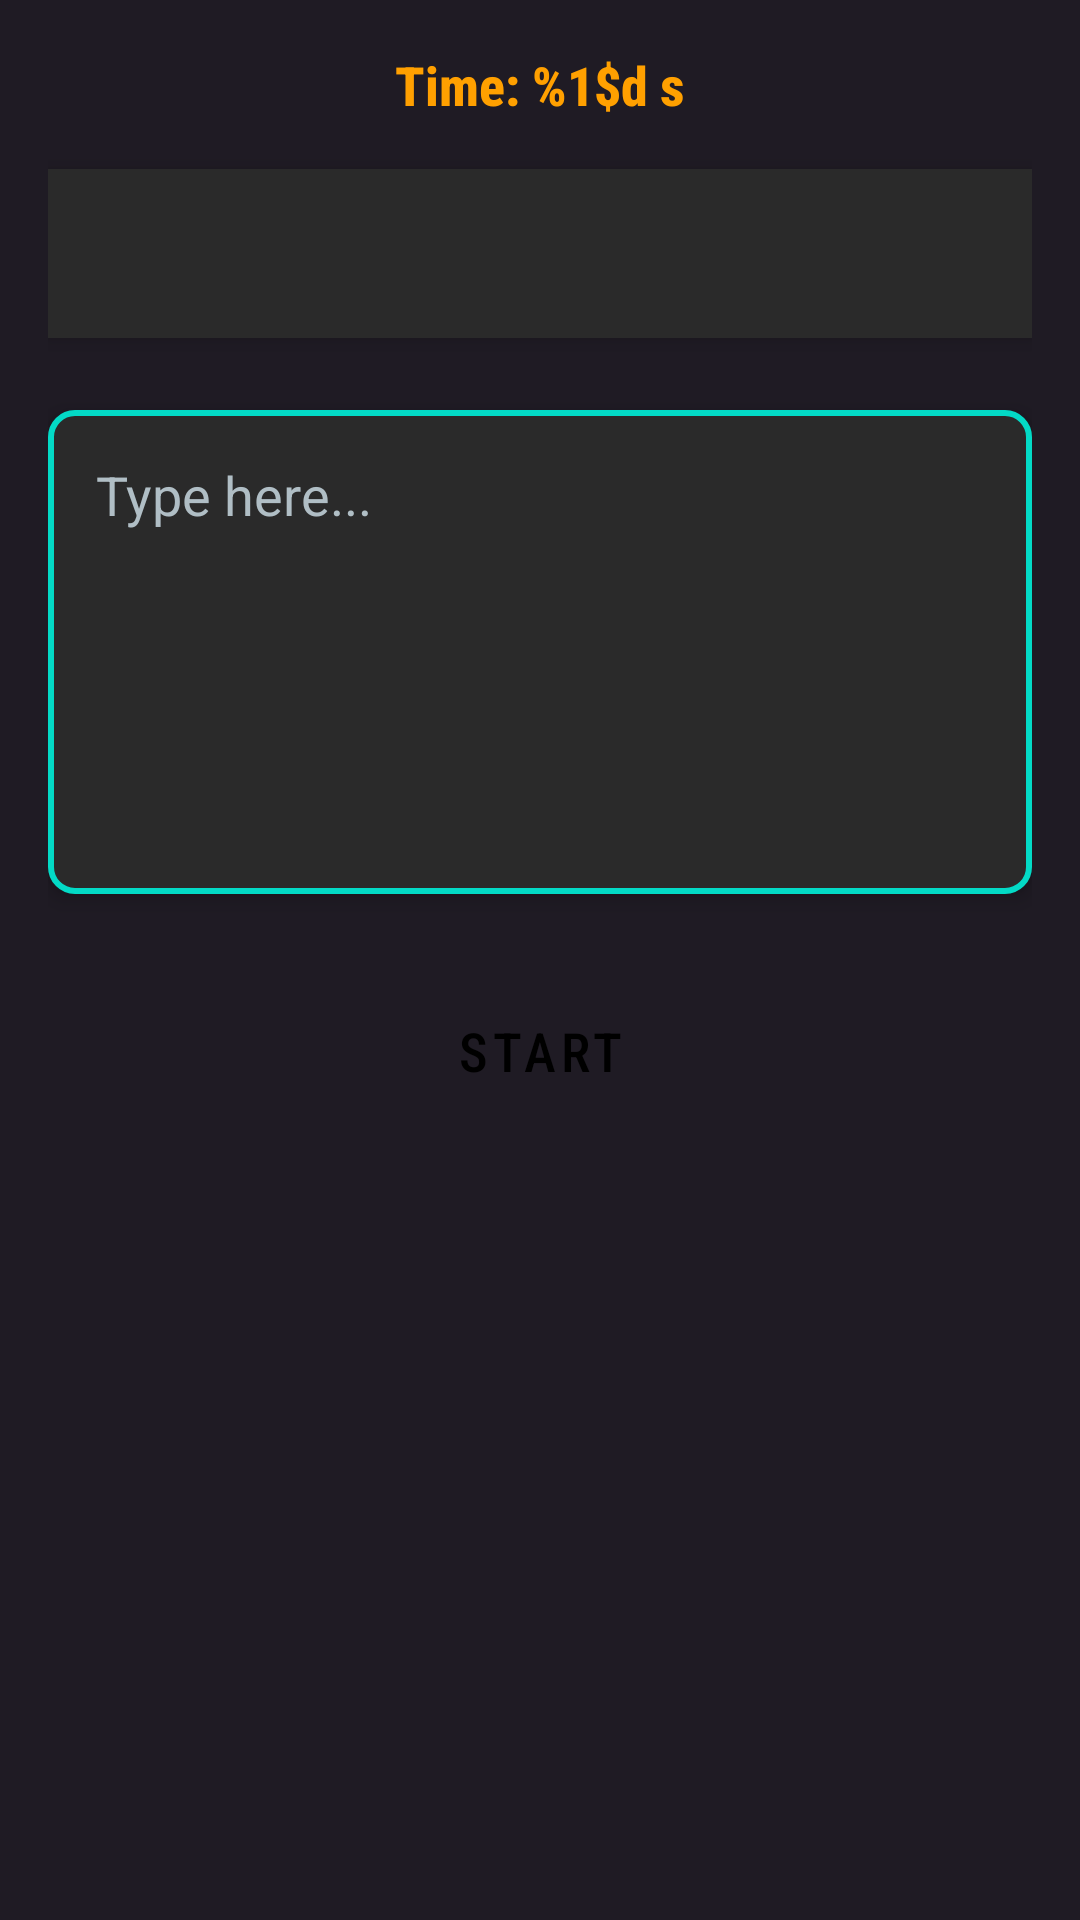

Write the Android layout XML for this screen, with the resource values it uses.
<!-- AndroidManifest.xml: application theme Theme.SpeedTypingGame -->
<!-- res/layout/activity_paragraph_mode.xml -->
<?xml version="1.0" encoding="utf-8"?>
<androidx.constraintlayout.widget.ConstraintLayout xmlns:android="http://schemas.android.com/apk/res/android"
    xmlns:app="http://schemas.android.com/apk/res-auto"
    xmlns:tools="http://schemas.android.com/tools"
    android:layout_width="match_parent"
    android:layout_height="match_parent"
    android:padding="16dp"
    android:background="@color/game_bg"
    tools:context=".ParagraphModeActivity">

    <TextView
        android:id="@+id/timerTextView"
        android:layout_width="wrap_content"
        android:layout_height="wrap_content"
        android:text="@string/time_remaining"
        android:textSize="18sp"
        android:textStyle="bold"
        android:fontFamily="sans-serif-condensed-medium"
        android:textColor="@color/timer_normal"
        app:layout_constraintEnd_toEndOf="parent"
        app:layout_constraintStart_toStartOf="parent"
        app:layout_constraintTop_toTopOf="parent" />

    <TextView
        android:id="@+id/paragraphTextView"
        android:layout_width="0dp"
        android:layout_height="wrap_content"
        android:layout_marginTop="16dp"
        android:textSize="18sp"
        android:fontFamily="sans-serif"
        android:textColor="@color/white"
        android:padding="16dp"
        android:lineSpacingMultiplier="1.2"
        android:background="#2A2A2A"
        android:elevation="4dp"
        app:layout_constraintEnd_toEndOf="parent"
        app:layout_constraintStart_toStartOf="parent"
        app:layout_constraintTop_toBottomOf="@+id/timerTextView" />

    <EditText
        android:id="@+id/typingEditText"
        android:layout_width="0dp"
        android:layout_height="wrap_content"
        android:layout_marginTop="24dp"
        android:background="@drawable/edit_text_background"
        android:hint="@string/hint_type_here"
        android:textColorHint="@color/neutral_text"
        android:textColor="@color/white"
        android:fontFamily="sans-serif"
        android:inputType="textMultiLine"
        android:lines="6"
        android:gravity="top|start"
        android:padding="16dp"
        android:elevation="4dp"
        app:layout_constraintEnd_toEndOf="parent"
        app:layout_constraintStart_toStartOf="parent"
        app:layout_constraintTop_toBottomOf="@+id/paragraphTextView" />

    <Button
        android:id="@+id/startButton"
        android:layout_width="wrap_content"
        android:layout_height="wrap_content"
        android:text="@string/start"
        android:layout_marginTop="24dp"
        android:fontFamily="sans-serif-condensed-medium"
        android:textSize="18sp"
        android:paddingHorizontal="32dp"
        android:paddingVertical="16dp"
        android:backgroundTint="@color/button_normal"
        android:textColor="@color/button_text"
        app:layout_constraintEnd_toEndOf="parent"
        app:layout_constraintStart_toStartOf="parent"
        app:layout_constraintTop_toBottomOf="@+id/typingEditText" />

</androidx.constraintlayout.widget.ConstraintLayout>
<!-- resources referenced by this layout -->
<resources>
  <color name="button_normal">#BB86FC</color>
  <color name="button_text">#000000</color>
  <color name="game_bg">#1F1B24</color>
  <color name="neutral_text">#B0BEC5</color>
  <color name="timer_normal">#FFA000</color>
  <color name="white">#FFFFFFFF</color>
  <!-- drawable edit_text_background (drawable) -->
  <?xml version="1.0" encoding="utf-8"?>
  <shape xmlns:android="http://schemas.android.com/apk/res/android">
      <solid android:color="#2A2A2A" />
      <corners android:radius="8dp" />
      <stroke android:width="2dp" android:color="@color/accent" />
      <padding android:left="10dp" android:top="10dp" android:right="10dp" android:bottom="10dp" />
  </shape>
  <string name="hint_type_here">Type here...</string>
  <string name="start">Start</string>
  <string name="time_remaining">Time: %1$d s</string>
  <style name="Theme.SpeedTypingGame" parent="Theme.MaterialComponents.DayNight.NoActionBar">
          
          <item name="colorPrimary">@color/primary</item>
          <item name="colorPrimaryDark">@color/primary_dark</item>
          <item name="colorAccent">@color/accent</item>
  
          
          <item name="android:windowBackground">@color/main_bg</item>
          <item name="android:statusBarColor">@color/primary_dark</item>
          <item name="android:navigationBarColor">@color/primary_dark</item>
  
          
          <item name="android:textViewStyle">@style/GameTextViewStyle</item>
          <item name="buttonStyle">@style/GameButtonStyle</item>
      </style>
  <color name="accent">#03DAC6</color>
  <color name="primary">#6200EA</color>
  <color name="primary_dark">#3700B3</color>
  <color name="main_bg">#121212</color>
  <style name="GameTextViewStyle" parent="Widget.AppCompat.TextView">
          <item name="android:textColor">@color/white</item>
          <item name="android:fontFamily">sans-serif</item>
      </style>
  <style name="GameButtonStyle" parent="Widget.MaterialComponents.Button">
          <item name="android:textColor">@color/button_text</item>
          <item name="android:textSize">18sp</item>
          <item name="android:fontFamily">sans-serif-condensed-medium</item>
          <item name="backgroundTint">@color/button_normal</item>
          <item name="android:paddingTop">16dp</item>
          <item name="android:paddingBottom">16dp</item>
          <item name="android:paddingLeft">24dp</item>
          <item name="android:paddingRight">24dp</item>
          <item name="cornerRadius">8dp</item>
      </style>
</resources>
